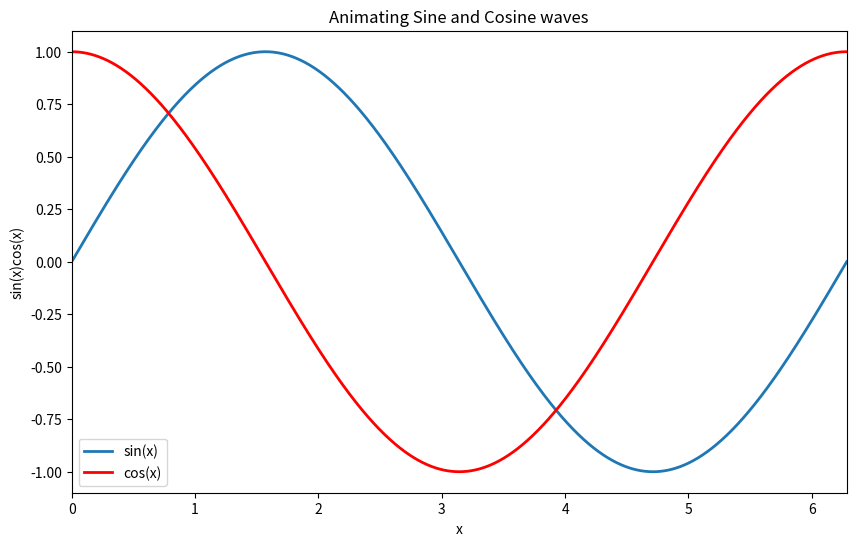

This chart was generated by the following Python code:
import numpy as np
import matplotlib.pyplot as plt
from matplotlib.animation import FuncAnimation

# Generate x values
x = np.linspace(0, 2 * np.pi, 1000)

# Create a figure and axis
fig, ax = plt.subplots(figsize=(10, 6))
ax.set_xlim(0, 2 * np.pi)
ax.set_ylim(-1.1, 1.1)

# Initialize lines
line1, = ax.plot(x, np.sin(x), label='sin(x)',lw=2)
line2, = ax.plot(x, np.cos(x), label='cos(x)',color='red',lw=2)


# Add title and labels
ax.set_title('Animating Sine and Cosine waves')
ax.set_xlabel('x')
ax.set_ylabel('sin(x)cos(x)')
ax.legend()
# ax.grid(True)

# Animation function
def animate(frame):
    line1.set_ydata(np.sin(x + frame / 10.0))  # Update y data
    line2.set_ydata(np.cos(x + frame / 10.0))
    return line1, line2

# Create animation
ani = FuncAnimation(fig, animate, frames=10000, interval=60, blit=True)

# Show animation
plt.show()
